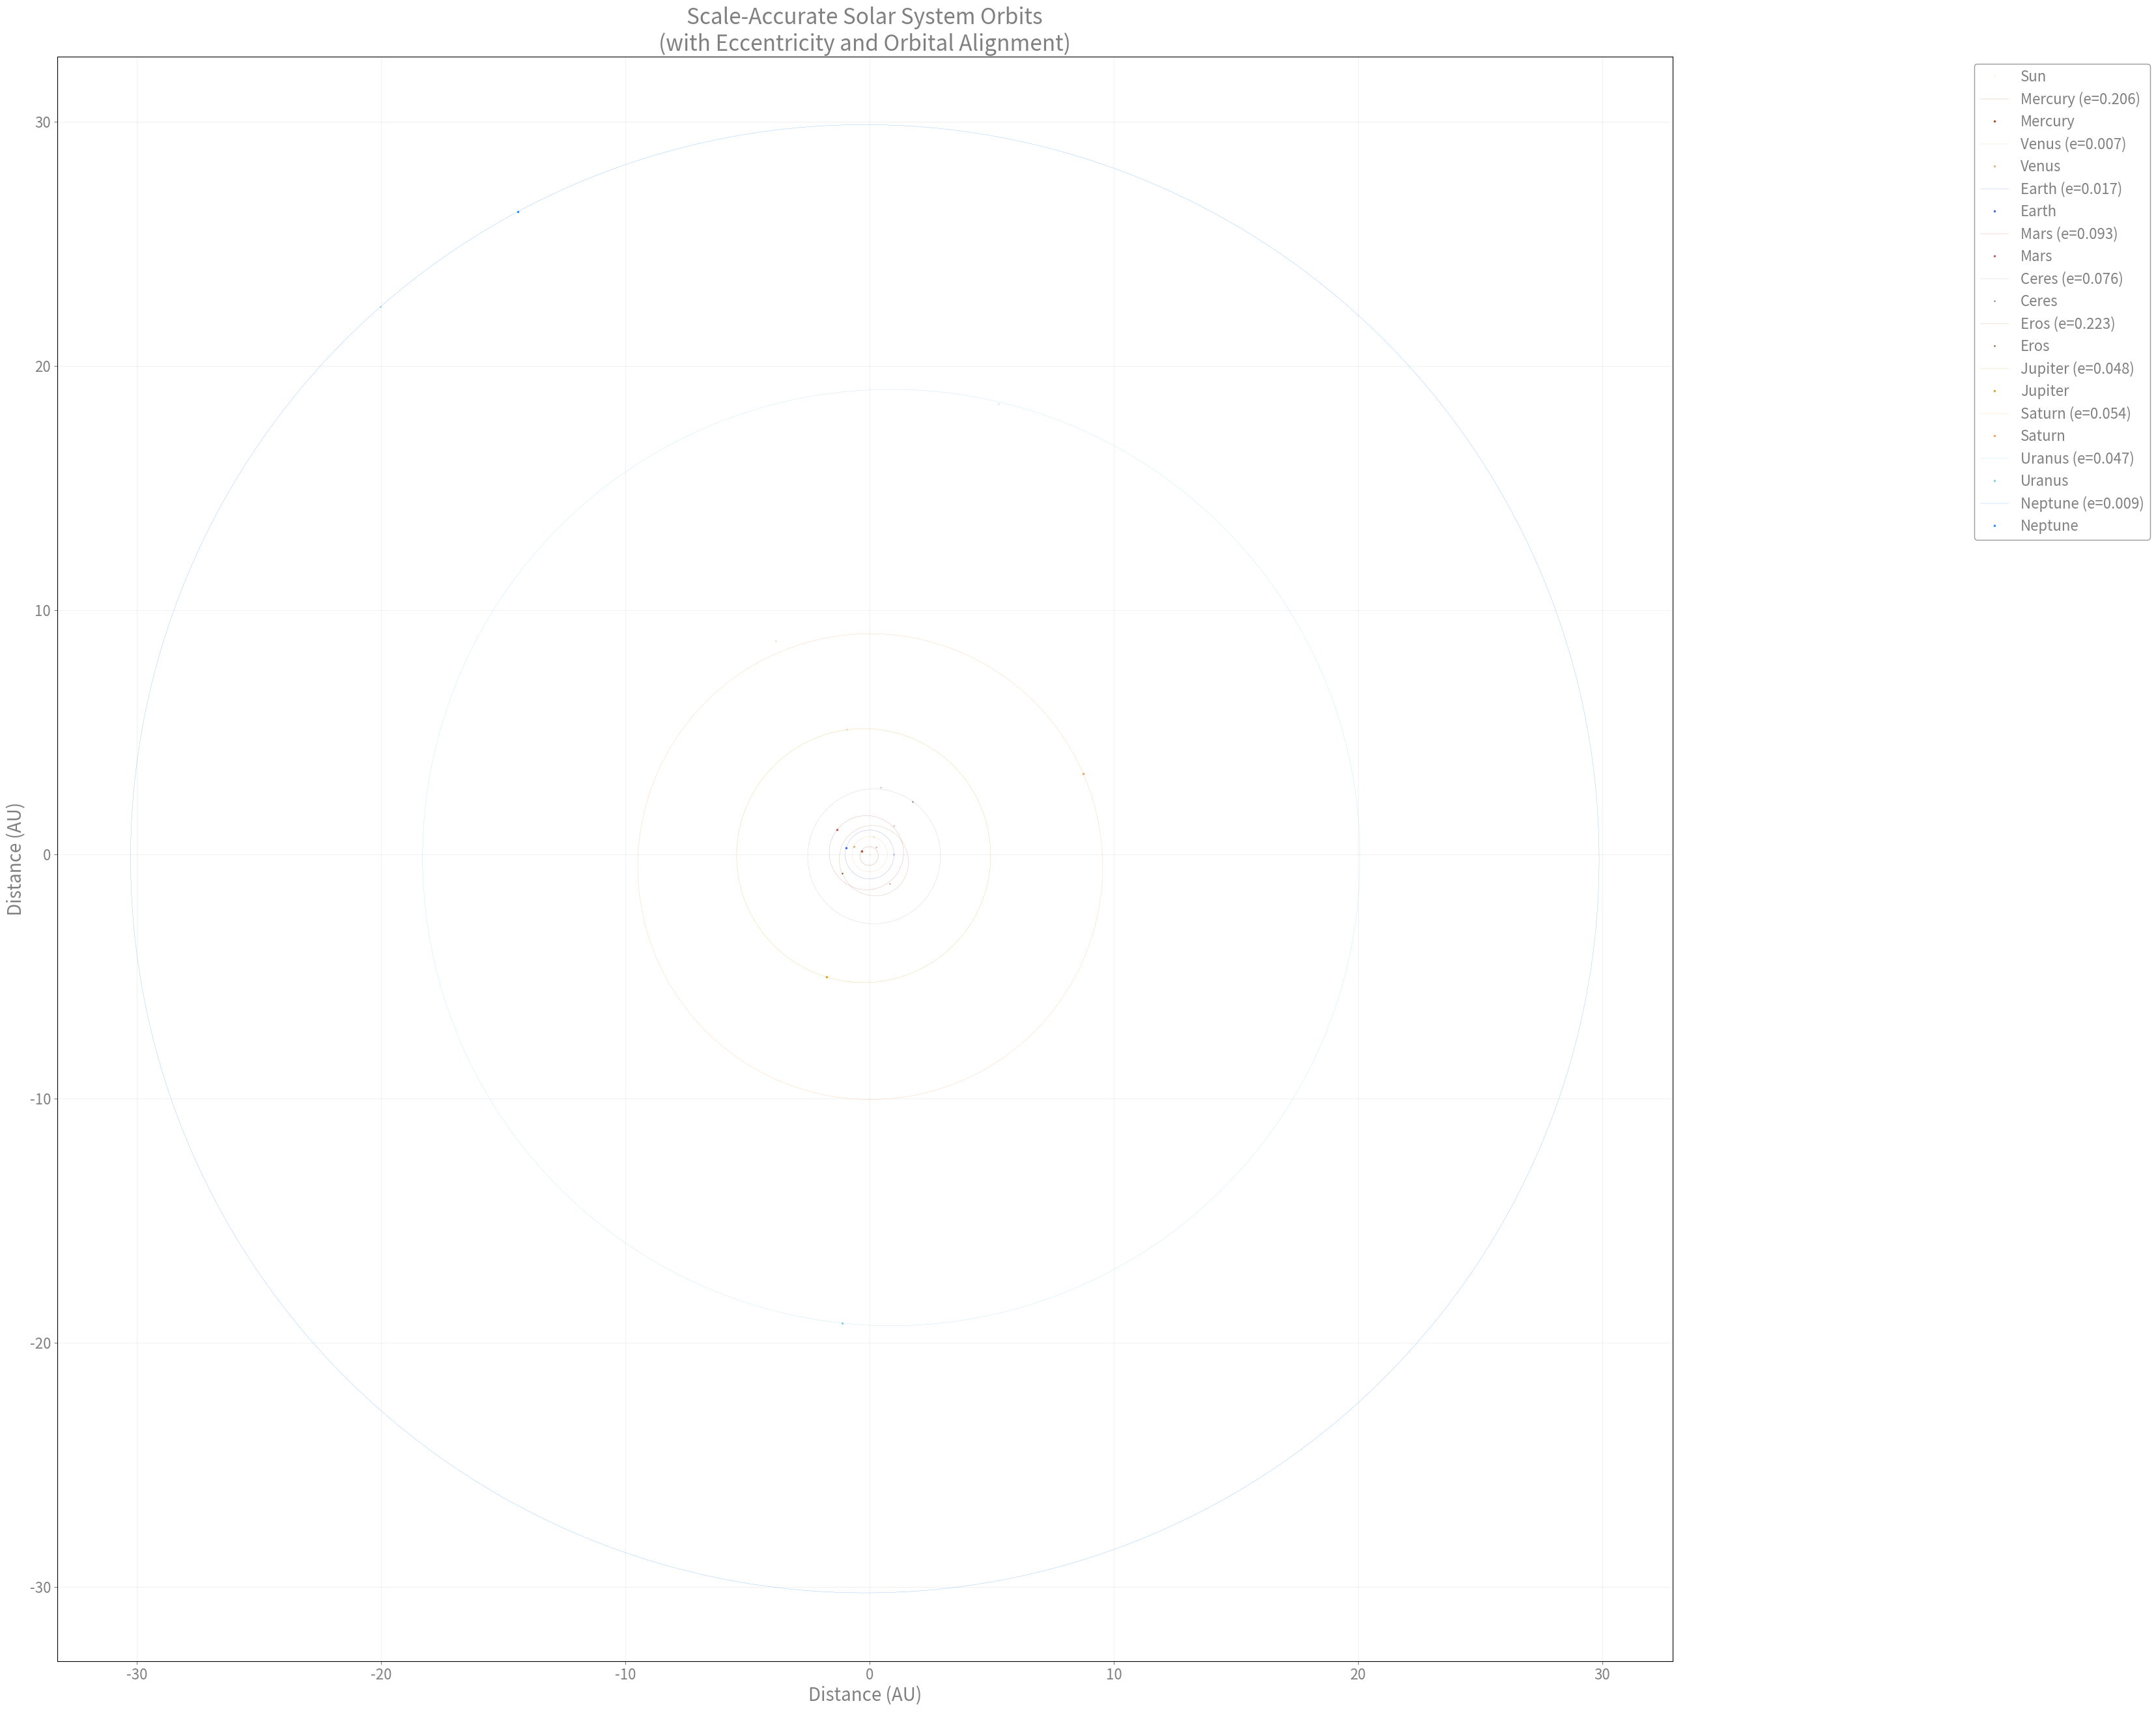
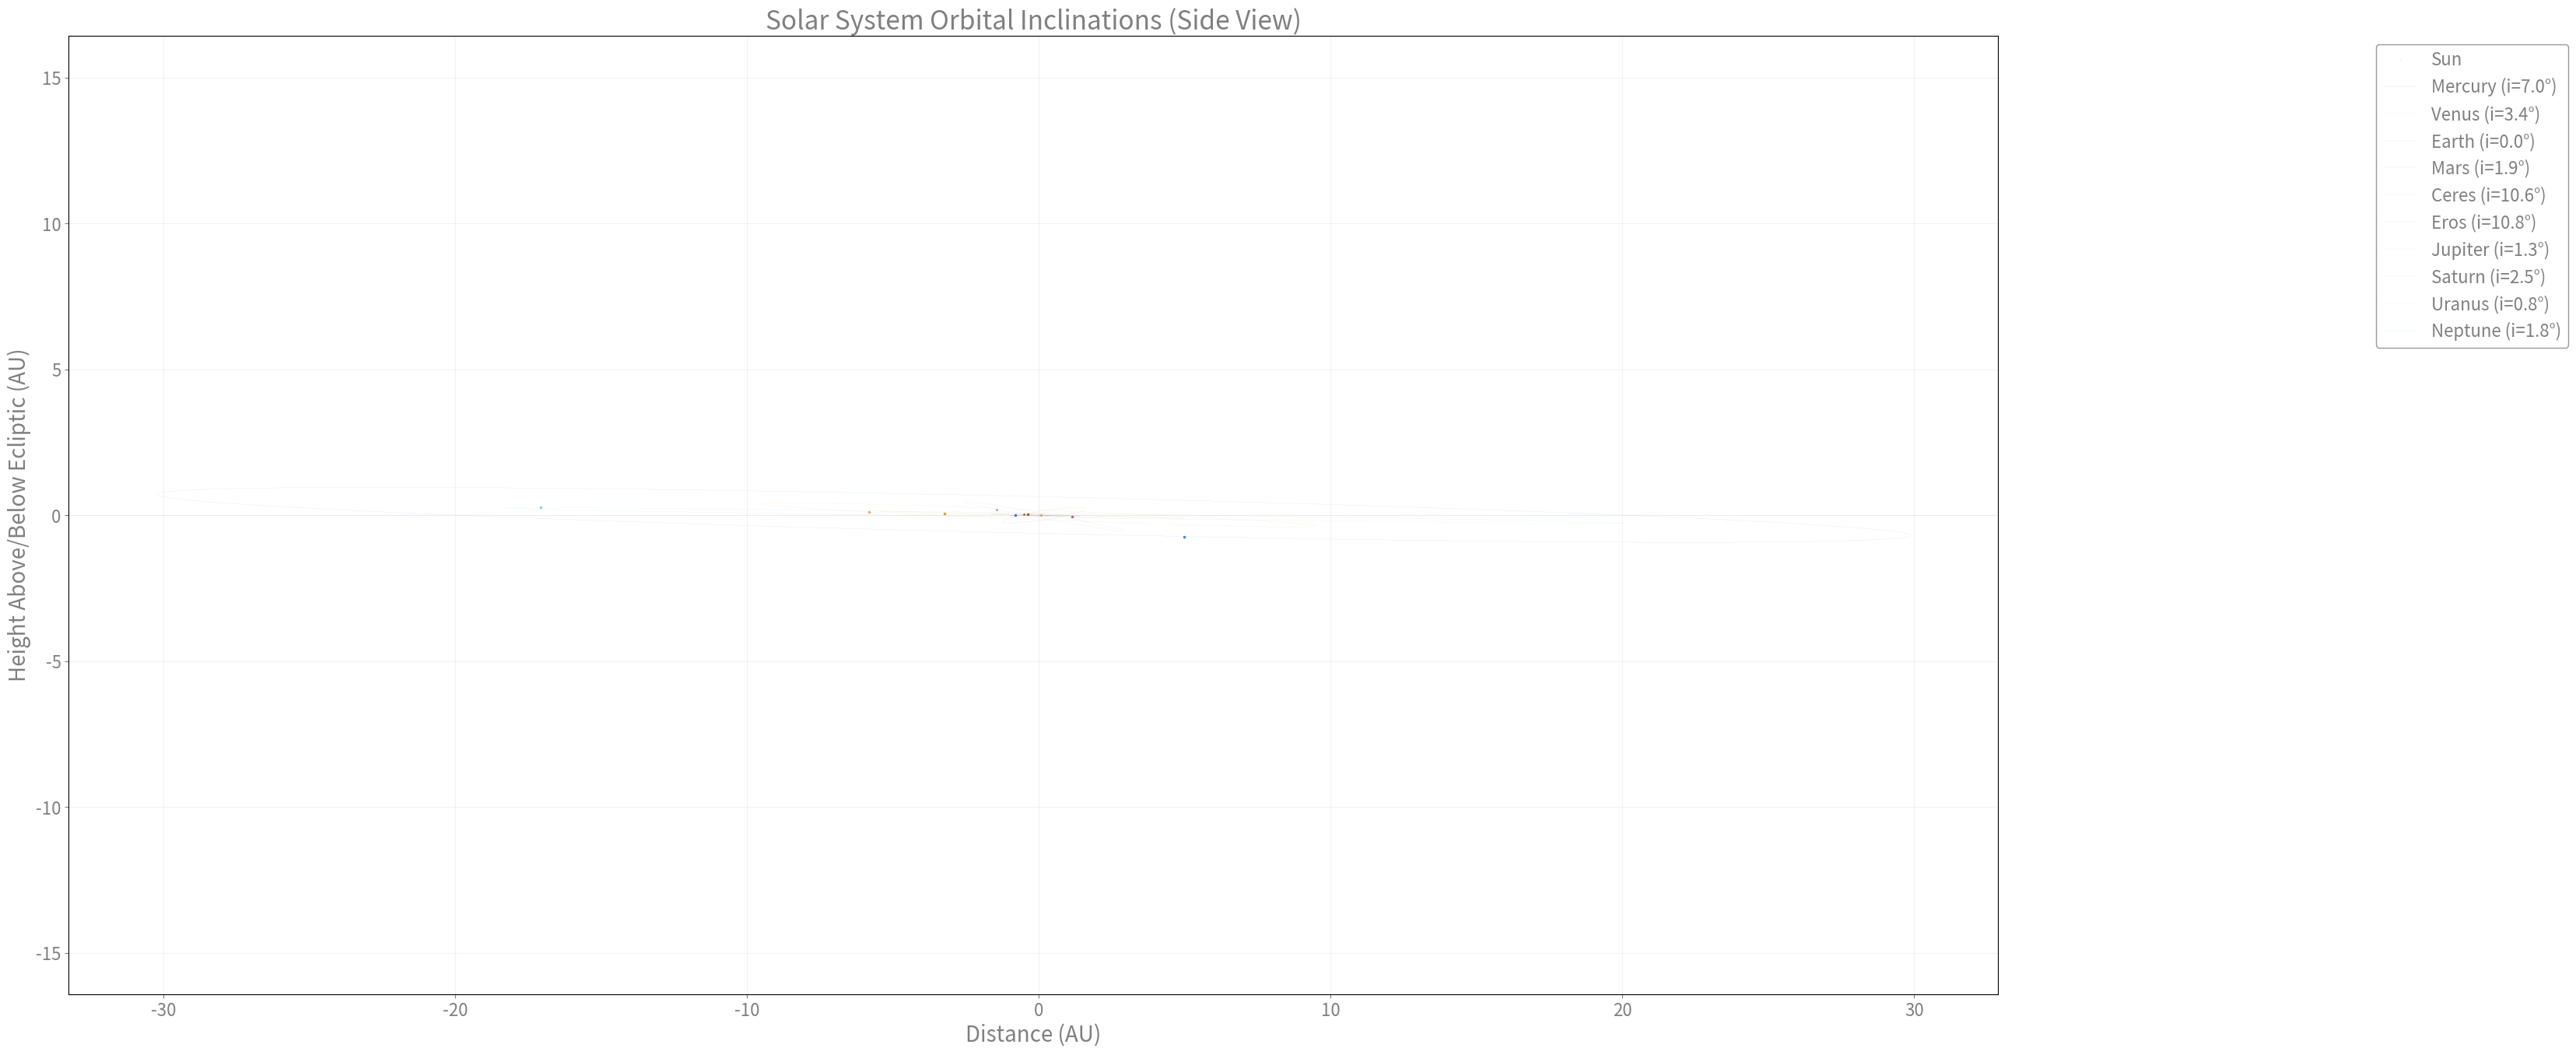

Python code for these plots, in order:
import numpy as np
import matplotlib.pyplot as plt

class SolarSystem:
    def __init__(self):
        # Orbital data: 
        # a (semi-major axis in AU), 
        # e (eccentricity), inc (inclination), 
        # node (Ω, longitude of ascending node,"right ascension of ascending node"), 
        # peri (ω, argument of perihelion)
        self.planets = {
            'Mercury': {'a': 0.387, 'e': 0.206, 'inc': 7.0, 'node': 48.331, 'peri': 29.124, 'color': '#A0522D'},
            'Venus': {'a': 0.723, 'e': 0.007, 'inc': 3.4, 'node': 76.680, 'peri': 54.884, 'color': '#DEB887'},
            'Earth': {'a': 1.000, 'e': 0.017, 'inc': 0.0, 'node': 0.0, 'peri': 102.937, 'color': '#4169E1'},
            'Mars': {'a': 1.524, 'e': 0.093, 'inc': 1.9, 'node': 49.558, 'peri': 286.502, 'color': '#CD5C5C'},
            'Ceres': {'a': 2.766, 'e': 0.076, 'inc': 10.6, 'node': 80.393, 'peri': 73.597, 'color': '#808080'},
            'Eros': {'a': 1.458, 'e': 0.223, 'inc': 10.8, 'node': 304.435, 'peri': 178.641, 'color': '#8B4513'},
            'Jupiter': {'a': 5.203, 'e': 0.048, 'inc': 1.3, 'node': 100.464, 'peri': 273.867, 'color': '#DAA520'},
            'Saturn': {'a': 9.537, 'e': 0.054, 'inc': 2.5, 'node': 113.665, 'peri': 339.392, 'color': '#F4A460'},
            'Uranus': {'a': 19.191, 'e': 0.047, 'inc': 0.8, 'node': 74.006, 'peri': 96.998, 'color': '#87CEEB'},
            'Neptune': {'a': 30.069, 'e': 0.009, 'inc': 1.8, 'node': 131.783, 'peri': 273.187, 'color': '#1E90FF'}
        }

    def plot_top_view(self):
        # Create a new figure with transparent background
        plt.figure(figsize=(32, 32))  # Removed facecolor
        ax = plt.gca()
        ax.set_facecolor('none')  # Transparent background
        
        # Plot the Sun
        plt.plot(0, 0, 'yo', markersize=.1, label='Sun')

        # Massive increase in orbital resolution
        theta = np.linspace(0, 2*np.pi, 10000)
        
        for planet, data in self.planets.items():
            # Get orbital parameters
            a = data['a']  # semi-major axis
            e = data['e']  # eccentricity
            inc = np.radians(data['inc'])  # inclination
            node = np.radians(data['node'])  # longitude of ascending node
            peri = np.radians(data['peri'])  # argument of perihelion
            
            # Calculate orbital path using polar form of ellipse
            r = a * (1 - e**2) / (1 + e * np.cos(theta))
            
            # Calculate coordinates in orbital plane
            x_orbit = r * np.cos(theta)
            y_orbit = r * np.sin(theta)
            
            # Apply rotation matrices for proper 3D orientation
           
            # First rotate by argument of perihelion
            x_peri = x_orbit * np.cos(peri) - y_orbit * np.sin(peri)
            y_peri = x_orbit * np.sin(peri) + y_orbit * np.cos(peri)
            
             # Then rotate by inclination
            y_inc = y_peri * np.cos(inc)
            z_inc = y_peri * np.sin(inc)
            
            # Finally rotate by longitude of ascending node
            x = x_peri * np.cos(node) - y_inc * np.sin(node)
            y = x_peri * np.sin(node) + y_inc * np.cos(node)
           

            markersize = 0.75 if planet in ['Ceres', 'Eros'] else 1.5
            linestyle = '--' if planet in ['Ceres', 'Eros'] else '-'
            
            # Plot orbit
            plt.plot(x, y, linestyle, color=data['color'], alpha=1, 
                    label=f"{planet} (e={data['e']:.3f})", linewidth=0.15)
            
            # Plot planet at a random position in its orbit
            random_pos = np.random.randint(0, len(theta))
            plt.plot(x[random_pos], y[random_pos], 'o', color=data['color'], 
                    markersize=markersize, label=planet)

            # Plot ascending node point
            node_x = a * np.cos(node)
            node_y = a * np.sin(node)
            plt.plot(node_x, node_y, '+', color=data['color'], 
                    markersize=2, alpha=0.5)

        # Customize the plot
        plt.grid(True, alpha=0.1, color='gray')  # Changed grid color for visibility
        plt.axis('equal')
        plt.title('Scale-Accurate Solar System Orbits\n(with Eccentricity and Orbital Alignment)', 
                 color='gray', size=24)
        plt.xlabel('Distance (AU)', color='gray', size=20)
        plt.ylabel('Distance (AU)', color='gray', size=20)
        
        # Customize ticks with gray font
        ax.tick_params(colors='gray', labelsize=16)
        
        # Add legend with transparent background
        plt.legend(loc='upper right', bbox_to_anchor=(1.3, 1.0), 
                  facecolor='none', edgecolor='gray', labelcolor='gray',
                  fontsize=16)

        # Save plot in high resolution with transparency
        plt.savefig('solar_system_eccentric_aligned_8k.png', 
                   dpi=300,
                   bbox_inches='tight',
                   transparent=True,  # Enable transparency
                   pad_inches=0.5)

    def plot_side_view(self):
        # Create a new figure with transparent background
        plt.figure(figsize=(32, 16))  # Half height for side view
        ax = plt.gca()
        ax.set_facecolor('none')
        
        # Plot the Sun
        plt.plot(0, 0, 'yo', markersize=.1, label='Sun')

        theta = np.linspace(0, 2*np.pi, 10000)
        
        for planet, data in self.planets.items():
            # Get orbital parameters
            a = data['a']
            e = data['e']
            inc = np.radians(data['inc'])
            node = np.radians(data['node'])
            peri = np.radians(data['peri'])
            
            # Calculate orbital path using polar form of ellipse
            r = a * (1 - e**2) / (1 + e * np.cos(theta))
            
            # Calculate coordinates in orbital plane
            x_orbit = r * np.cos(theta)
            y_orbit = r * np.sin(theta)
            
            # Apply rotation matrices for proper 3D orientation
            # First rotate by argument of perihelion
            x_peri = x_orbit * np.cos(peri) - y_orbit * np.sin(peri)
            y_peri = x_orbit * np.sin(peri) + y_orbit * np.cos(peri)
            
            # Then rotate by inclination
            y_inc = y_peri * np.cos(inc)
            z_inc = y_peri * np.sin(inc)
            
            # Finally rotate by longitude of ascending node
            x = x_peri * np.cos(node) - y_inc * np.sin(node)
            z = z_inc  # Use z coordinate for height above/below plane
            
            # Plot orbit
            markersize = 0.75 if planet in ['Ceres', 'Eros'] else 1.5
            linestyle = '--' if planet in ['Ceres', 'Eros'] else '-'
            
            plt.plot(x, z, linestyle, color=data['color'], alpha=1, 
                    label=f"{planet} (i={data['inc']}°)", linewidth=0.05)
            
            # Plot planet at a random position
            random_pos = np.random.randint(0, len(theta))
            plt.plot(x[random_pos], z[random_pos], 'o', color=data['color'], 
                    markersize=markersize)

        # Customize the plot
        plt.grid(True, alpha=0.1, color='gray')
        plt.axis('equal')
        plt.title('Solar System Orbital Inclinations (Side View)', color='gray', size=24)
        plt.xlabel('Distance (AU)', color='gray', size=20)
        plt.ylabel('Height Above/Below Ecliptic (AU)', color='gray', size=20)
        
        # Customize ticks
        ax.tick_params(colors='gray', labelsize=16)
        
        # Add legend
        plt.legend(loc='upper right', bbox_to_anchor=(1.3, 1.0), 
                  facecolor='none', edgecolor='gray', labelcolor='gray',
                  fontsize=16)

        # Add reference line for ecliptic plane
        plt.axhline(y=0, color='gray', alpha=0.2, linestyle=':', linewidth=0.5)

        # Save plot
        plt.savefig('solar_system_inclination_side_8k.png', 
                   dpi=300,
                   bbox_inches='tight',
                   transparent=True,
                   pad_inches=0.5)

if __name__ == "__main__":
    solar_system = SolarSystem()
    solar_system.plot_top_view()  # Top view
    solar_system.plot_side_view()  # Side view
